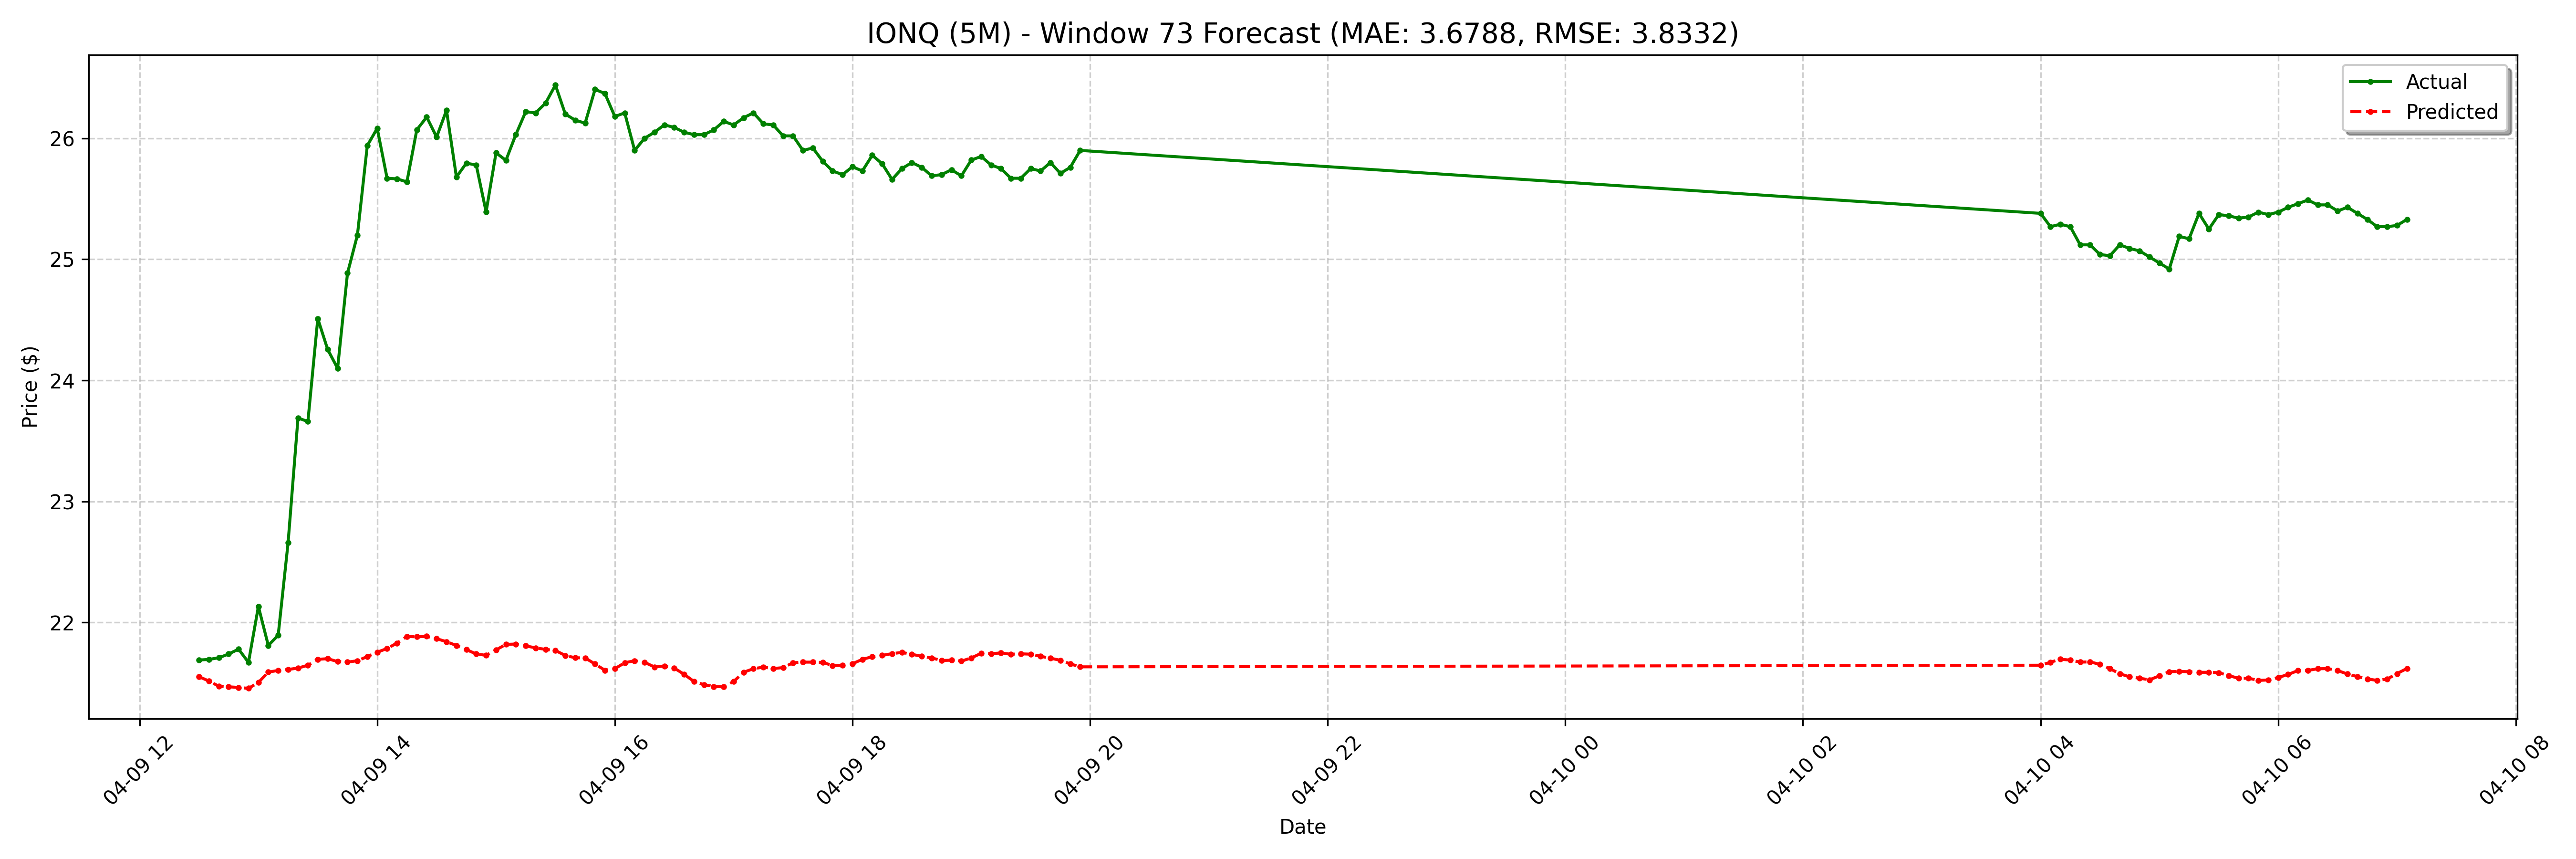

Data behind this chart, as committed beside it:
date, actual, forecast
2025-04-09 12:30:00-04:00, 21.69, 21.55
2025-04-09 12:35:00-04:00, 21.7, 21.52
2025-04-09 12:40:00-04:00, 21.71, 21.47
2025-04-09 12:45:00-04:00, 21.74, 21.47
2025-04-09 12:50:00-04:00, 21.78, 21.46
2025-04-09 12:55:00-04:00, 21.67, 21.46
2025-04-09 13:00:00-04:00, 22.13, 21.5
2025-04-09 13:05:00-04:00, 21.81, 21.59
2025-04-09 13:10:00-04:00, 21.89, 21.6
2025-04-09 13:15:00-04:00, 22.66, 21.61
2025-04-09 13:20:00-04:00, 23.69, 21.62
2025-04-09 13:25:00-04:00, 23.66, 21.65
2025-04-09 13:30:00-04:00, 24.51, 21.7
2025-04-09 13:35:00-04:00, 24.25, 21.7
2025-04-09 13:40:00-04:00, 24.1, 21.68
2025-04-09 13:45:00-04:00, 24.89, 21.67
2025-04-09 13:50:00-04:00, 25.2, 21.68
2025-04-09 13:55:00-04:00, 25.94, 21.72
2025-04-09 14:00:00-04:00, 26.08, 21.75
2025-04-09 14:05:00-04:00, 25.67, 21.79
2025-04-09 14:10:00-04:00, 25.66, 21.83
2025-04-09 14:15:00-04:00, 25.64, 21.88
2025-04-09 14:20:00-04:00, 26.07, 21.88
2025-04-09 14:25:00-04:00, 26.18, 21.89
2025-04-09 14:30:00-04:00, 26.01, 21.87
2025-04-09 14:35:00-04:00, 26.23, 21.84
2025-04-09 14:40:00-04:00, 25.68, 21.81
2025-04-09 14:45:00-04:00, 25.79, 21.78
2025-04-09 14:50:00-04:00, 25.78, 21.74
2025-04-09 14:55:00-04:00, 25.39, 21.73
2025-04-09 15:00:00-04:00, 25.88, 21.77
2025-04-09 15:05:00-04:00, 25.82, 21.82
2025-04-09 15:10:00-04:00, 26.03, 21.82
2025-04-09 15:15:00-04:00, 26.22, 21.81
2025-04-09 15:20:00-04:00, 26.21, 21.79
2025-04-09 15:25:00-04:00, 26.29, 21.78
2025-04-09 15:30:00-04:00, 26.44, 21.77
2025-04-09 15:35:00-04:00, 26.2, 21.73
2025-04-09 15:40:00-04:00, 26.15, 21.71
2025-04-09 15:45:00-04:00, 26.12, 21.71
2025-04-09 15:50:00-04:00, 26.4, 21.66
2025-04-09 15:55:00-04:00, 26.37, 21.61
2025-04-09 16:00:00-04:00, 26.18, 21.62
2025-04-09 16:05:00-04:00, 26.21, 21.67
2025-04-09 16:10:00-04:00, 25.9, 21.68
2025-04-09 16:15:00-04:00, 26.0, 21.67
2025-04-09 16:20:00-04:00, 26.05, 21.63
2025-04-09 16:25:00-04:00, 26.11, 21.64
2025-04-09 16:30:00-04:00, 26.09, 21.62
2025-04-09 16:35:00-04:00, 26.05, 21.57
2025-04-09 16:40:00-04:00, 26.03, 21.51
2025-04-09 16:45:00-04:00, 26.03, 21.49
2025-04-09 16:50:00-04:00, 26.07, 21.47
2025-04-09 16:55:00-04:00, 26.14, 21.47
2025-04-09 17:00:00-04:00, 26.11, 21.51
2025-04-09 17:05:00-04:00, 26.17, 21.59
2025-04-09 17:10:00-04:00, 26.21, 21.62
2025-04-09 17:15:00-04:00, 26.12, 21.63
2025-04-09 17:20:00-04:00, 26.11, 21.62
2025-04-09 17:25:00-04:00, 26.02, 21.63
... 68 more rows
